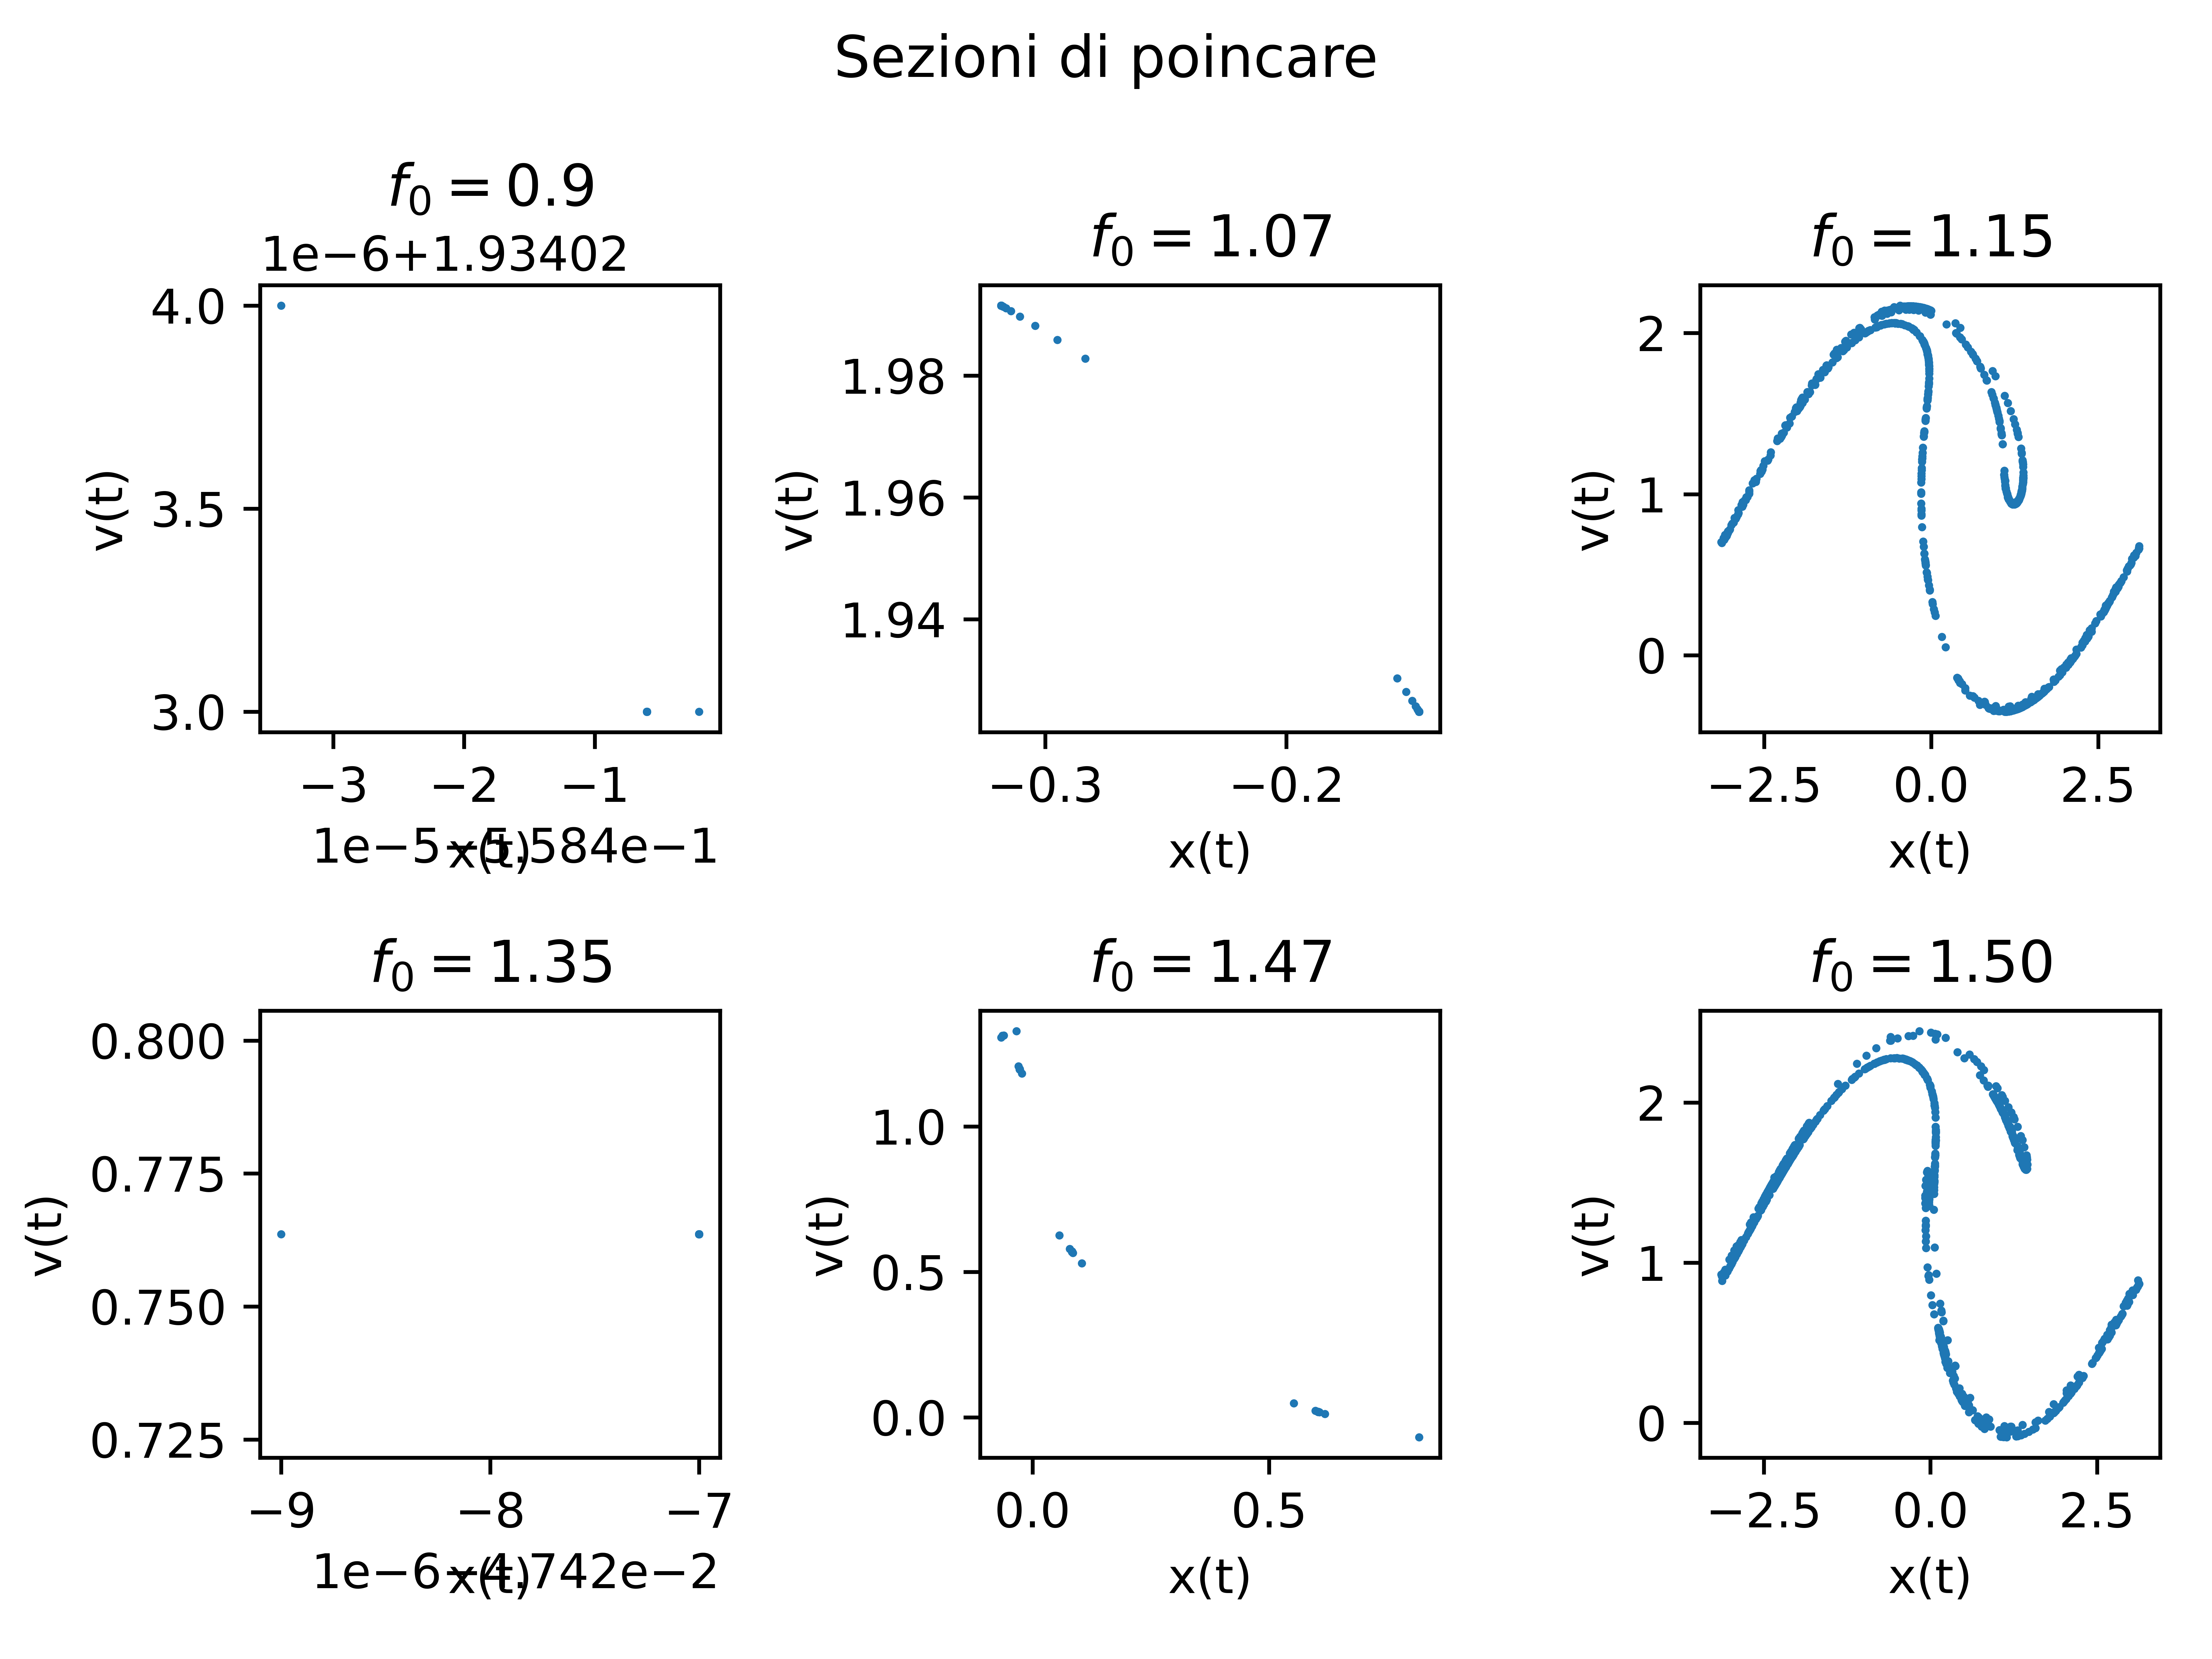

Write Python code to recreate this figure.
import matplotlib.pyplot as plt
import numpy as np

ris1 = np.loadtxt ('poincare.txt', unpack = True)

fig, grafici = plt.subplots(2,3)
fig.suptitle('Sezioni di poincare')

grafici[0][0].scatter(ris1[0], ris1[1], s=0.5)
grafici[0][0].set_title('$f_0 = 0.9$')
grafici[0][0].set_xlabel('x(t)')
grafici[0][0].set_ylabel('v(t)')

grafici[0][1].scatter(ris1[2], ris1[3], s=0.5)
grafici[0][1].set_title('$f_0 = 1.07$')
grafici[0][1].set_xlabel('x(t)')
grafici[0][1].set_ylabel('v(t)')

grafici[0][2].scatter(ris1[4], ris1[5], s=0.5)
grafici[0][2].set_title('$f_0 = 1.15$')
grafici[0][2].set_xlabel('x(t)')
grafici[0][2].set_ylabel('v(t)')

grafici[1][0].scatter(ris1[6], ris1[7], s=0.5)
grafici[1][0].set_title('$f_0 = 1.35$')
grafici[1][0].set_xlabel('x(t)')
grafici[1][0].set_ylabel('v(t)')

grafici[1][1].scatter(ris1[8], ris1[9], s=0.5)
grafici[1][1].set_title('$f_0 = 1.47$')
grafici[1][1].set_xlabel('x(t)')
grafici[1][1].set_ylabel('v(t)')

grafici[1][2].scatter(ris1[10], ris1[11], s=0.5)
grafici[1][2].set_title('$f_0 = 1.50$')
grafici[1][2].set_xlabel('x(t)')
grafici[1][2].set_ylabel('v(t)')


fig.tight_layout()
plt.savefig('poincare.png', dpi = 1200)
plt.show()
